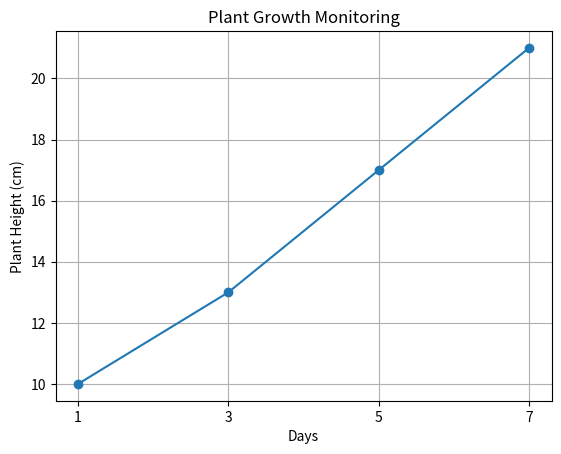

Write Python code to recreate this figure.
import matplotlib.pyplot as plt

# Plant growth data
days = [1, 3, 5, 7]
growth = [10, 13, 17, 21]

# Create graph
plt.plot(days, growth, marker="o")

plt.title("Plant Growth Monitoring")
plt.xlabel("Days")
plt.ylabel("Plant Height (cm)")

plt.xticks(days)
plt.grid(True)

# Save graph
plt.savefig("plant_growth_graph.png")

# Display graph
plt.show()
